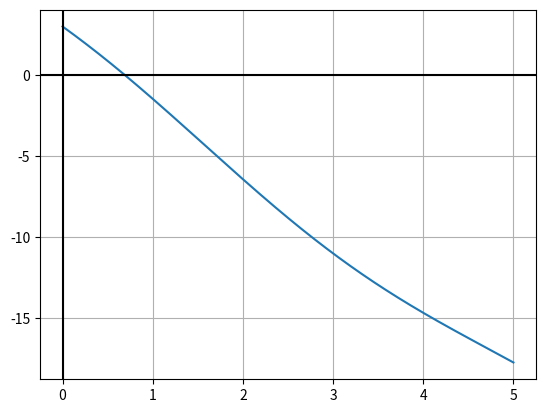

This figure's Python source:
import numpy as np
import matplotlib.pyplot as plt


#  -4x + cos x + 2 =0

def non_linear_func(x):
    return -4 * x + np.cos(x) + 2


x = np.linspace(0, 5, 1000)
y = non_linear_func(x)

plt.plot(x, y)
plt.axhline(y=0, color="k")
plt.axvline(x=0, color="k")

plt.grid()
plt.show()


def f_prime(x):
    return -4 - np.sin(x)


def area(x_prev, x_pres):
    return abs((x_pres - x_prev) / x_pres) * 100


def newton_raphson(f, f_prime, x0, error_tol, max_iter):
    x = x0
    x_prev = None
    error = 1e10
    for i in range(max_iter):
        x = x - f(x) / f_prime(x)
        if x_prev is not None:
            error = area(x_prev, x)
            if error < error_tol:
                print("converged")
                print(f"Error after iteration {i + 1}: {error}")
                return x
        x_prev = x
        print(f"Value of x after iteration {i + 1}: {x}")
        print(f"Error after iteration {i + 1}: {error}")
    return x


x = newton_raphson(non_linear_func, f_prime, 0.1, 0.01, 100)

print(x)
